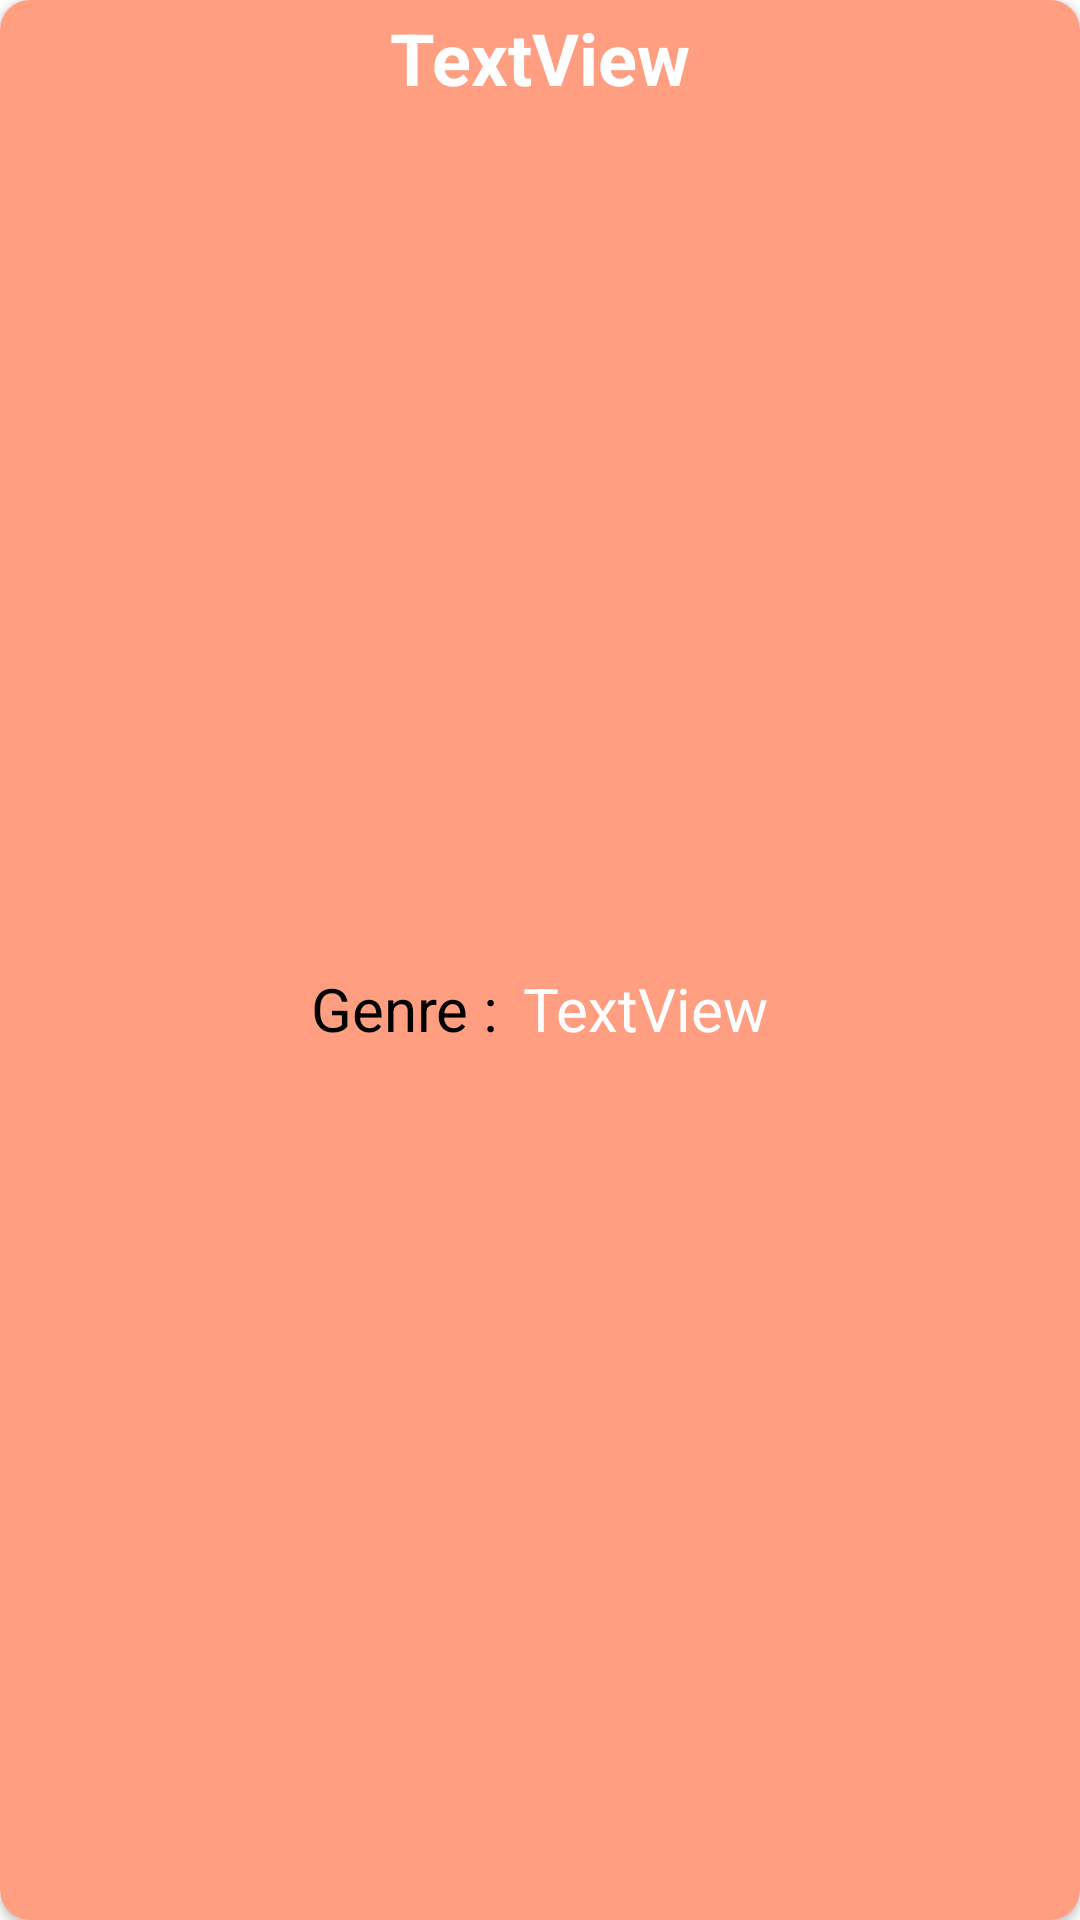

This screen was rendered from an Android layout file. Write that file and the resources it references.
<!-- AndroidManifest.xml: application theme Theme.TrackList -->
<!-- res/layout/list_layout.xml -->
<?xml version="1.0" encoding="utf-8"?>
<androidx.cardview.widget.CardView xmlns:android="http://schemas.android.com/apk/res/android"
    xmlns:app="http://schemas.android.com/apk/res-auto"
    android:layout_width="match_parent"
    android:layout_height="wrap_content"
    app:cardCornerRadius="10dp">

    <LinearLayout
        android:layout_width="match_parent"
        android:layout_height="match_parent"
        android:background="@color/CardView_color"
        android:gravity="center"
        android:orientation="vertical">

        <TextView
            android:id="@+id/tvName"
            android:layout_width="wrap_content"
            android:layout_height="wrap_content"
            android:layout_margin="3dp"
            android:text="TextView"
            android:textColor="@color/white"
            android:textSize="24sp"
            android:textStyle="bold" />

        <LinearLayout
            android:layout_width="match_parent"
            android:layout_height="match_parent"
            android:gravity="center"
            android:orientation="horizontal">

            <TextView
                android:id="@+id/textView8"
                android:layout_width="wrap_content"
                android:layout_height="wrap_content"
                android:layout_marginTop="3dp"
                android:layout_marginEnd="4dp"
                android:layout_marginBottom="6dp"
                android:text="Genre :"
                android:textColor="@color/black"
                android:textSize="20sp" />

            <TextView
                android:id="@+id/tvGenre"
                android:layout_width="wrap_content"
                android:layout_height="wrap_content"
                android:layout_marginStart="4dp"
                android:layout_marginTop="3dp"
                android:layout_marginBottom="6dp"
                android:text="TextView"
                android:textColor="@color/white"
                android:textSize="20sp" />
        </LinearLayout>

    </LinearLayout>

</androidx.cardview.widget.CardView>
<!-- resources referenced by this layout -->
<resources>
  <color name="CardView_color">#FF9E80</color>
  <color name="black">#FF000000</color>
  <color name="white">#FFFFFFFF</color>
  <style name="Theme.TrackList" parent="Theme.MaterialComponents.Light.DarkActionBar">
          
          <item name="colorPrimary">@color/Actionbar_color</item>
          <item name="colorPrimaryVariant">@color/NotificationBar_color</item>
          <item name="colorOnPrimary">@color/white</item>
          
          <item name="colorSecondary">@color/teal_200</item>
          <item name="colorSecondaryVariant">@color/teal_700</item>
          <item name="colorOnSecondary">@color/black</item>
          
          <item name="android:statusBarColor" tools:targetApi="l">?attr/colorPrimaryVariant</item>
          
          <item name="android:navigationBarColor">@color/white</item>
      </style>
  <color name="Actionbar_color">#FF5722</color>
  <color name="NotificationBar_color">#DD2C00</color>
  <color name="teal_200">#FF03DAC5</color>
  <color name="teal_700">#FF018786</color>
</resources>
